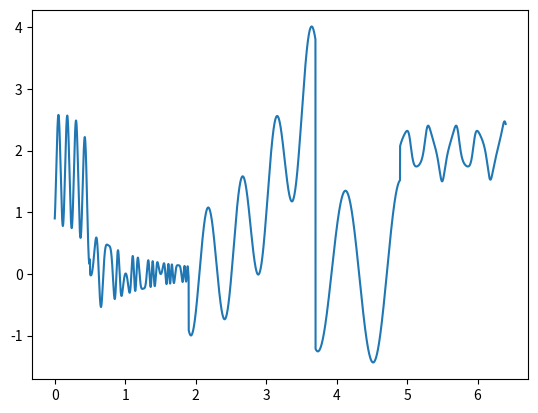

Source code (Python):
import numpy as np
import matplotlib.pyplot as plt

fs = 8000 # częstotliwość próbkowania
tc = 6.4 # czas trwania sygnału
#ts okres próbkowania
n = tc * fs #sygnał
t = np.arange(0, 6.4, 1/fs)
u = []
for i in t:
    if 0.5 > i and i>=0:
        u.append(0.9 * np.sin(2 * np.pi * i * 8 - (np.pi/3)) + np.log2(np.abs(np.cos(7*(i**2)) + 2.2)))
    if 1.9 > i and i >= 0.5:
        u.append((np.sin(2*np.cos(4*np.pi*i)*np.pi*i))/(2*(i**2)+1))
    if 3.7 > i and i >= 1.9:
        u.append((i-1.9)**2 - np.cos(13*i))
    if 4.9 > i and i >= 3.7:
        u.append(0.5*(i**0.7)*np.sin(8*i))
    if 6.4 > i and i >= 4.9:
        u.append((2+np.sin(18*i)/(3+np.cos(28*i))))
plt.plot(t, u)
plt.show()